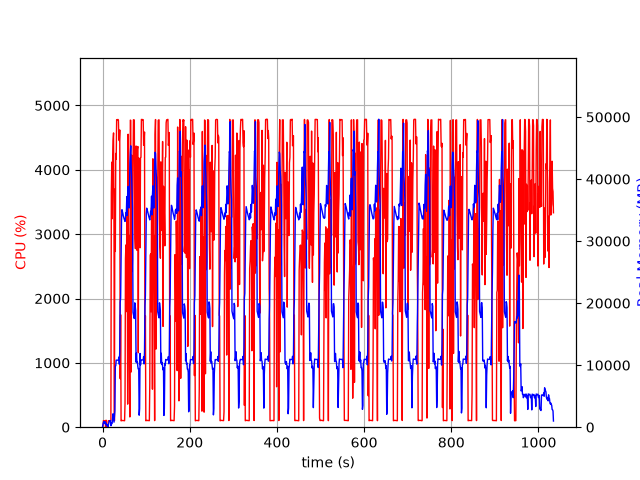

Values plotted in this chart, from the file beside it:
elapsed_time, nproc, cpu, mem_real, mem_virtual
3.886222839355469e-05, 1, 0.0, 9.824, 3186
1.006, 7, 28.8, 473.3, 2715
2.014, 4, 102.3, 746.6, 2494
3.022, 5, 100.2, 914.7, 3011
4.029, 3, 100.3, 631.6, 2089
5.037, 3, 99.2, 727.5, 2207
6.045, 3, 99.2, 877.2, 2335
7.053, 4, 2.0, 419.5, 1955
8.061, 6, 109.0, 678.2, 2854
9.07, 3, 1.0, 320.5, 1603
10.08, 3, 0.0, 264.8, 1550
11.08, 4, 5.0, 423.9, 1981
12.09, 1, 2.0, 17.16, 44.7
13.1, 1, 100.2, 322, 1898
14.11, 1, 100.3, 587.9, 3178
15.11, 1, 99.3, 875.9, 3178
16.12, 1, 99.3, 1059, 2666
17.13, 1, 100.3, 1059, 2666
18.13, 1, 100.4, 1059, 2666
19.14, 1, 104.4, 233, 6620
20.15, 1, 3643, 693.5, 6654
21.17, 1, 4119, 530.5, 6690
22.18, 1, 3240, 758, 7262
23.19, 1, 4175, 1656, 7262
24.21, 1, 4458, 2168, 7262
25.23, 1, 4573, 1404, 7270
26.25, 1, 3093, 808.4, 8294
27.26, 1, 100.2, 1730, 9346
28.26, 1, 3700, 2618, 9378
29.31, 1, 2731, 9803, 22968
30.32, 1, 4254, 9933, 22968
31.32, 1, 4164, 10811, 22968
32.34, 1, 4780, 10811, 22968
33.36, 1, 4778, 10811, 22968
34.38, 1, 4780, 10797, 22968
35.4, 1, 4782, 10797, 22968
36.42, 1, 4774, 10797, 22968
37.44, 1, 4469, 11309, 22968
38.46, 1, 4453, 10157, 22968
39.47, 1, 4619, 12244, 27281
40.49, 1, 753.8, 20122, 38381
41.49, 1, 1748, 20842, 58861
42.5, 1, 99.2, 26804, 58861
43.51, 1, 105.1, 33293, 58861
44.52, 1, 103.2, 35063, 58861
45.52, 1, 104.2, 34792, 58861
46.53, 1, 104.2, 34491, 58861
47.54, 1, 103.2, 34087, 58861
48.55, 1, 103.3, 33824, 58861
49.55, 1, 102.3, 33583, 58861
50.56, 1, 100.4, 33377, 58861
51.57, 1, 375.5, 33171, 58861
52.58, 1, 2619, 33745, 58861
53.6, 1, 2832, 34606, 58861
54.61, 1, 1797, 34571, 58861
55.62, 1, 3319, 37159, 58861
56.63, 1, 3038, 34123, 58861
57.64, 1, 358.7, 37716, 83437
58.65, 1, 4553, 38808, 83437
59.66, 1, 2496, 37297, 83437
... 961 more rows
